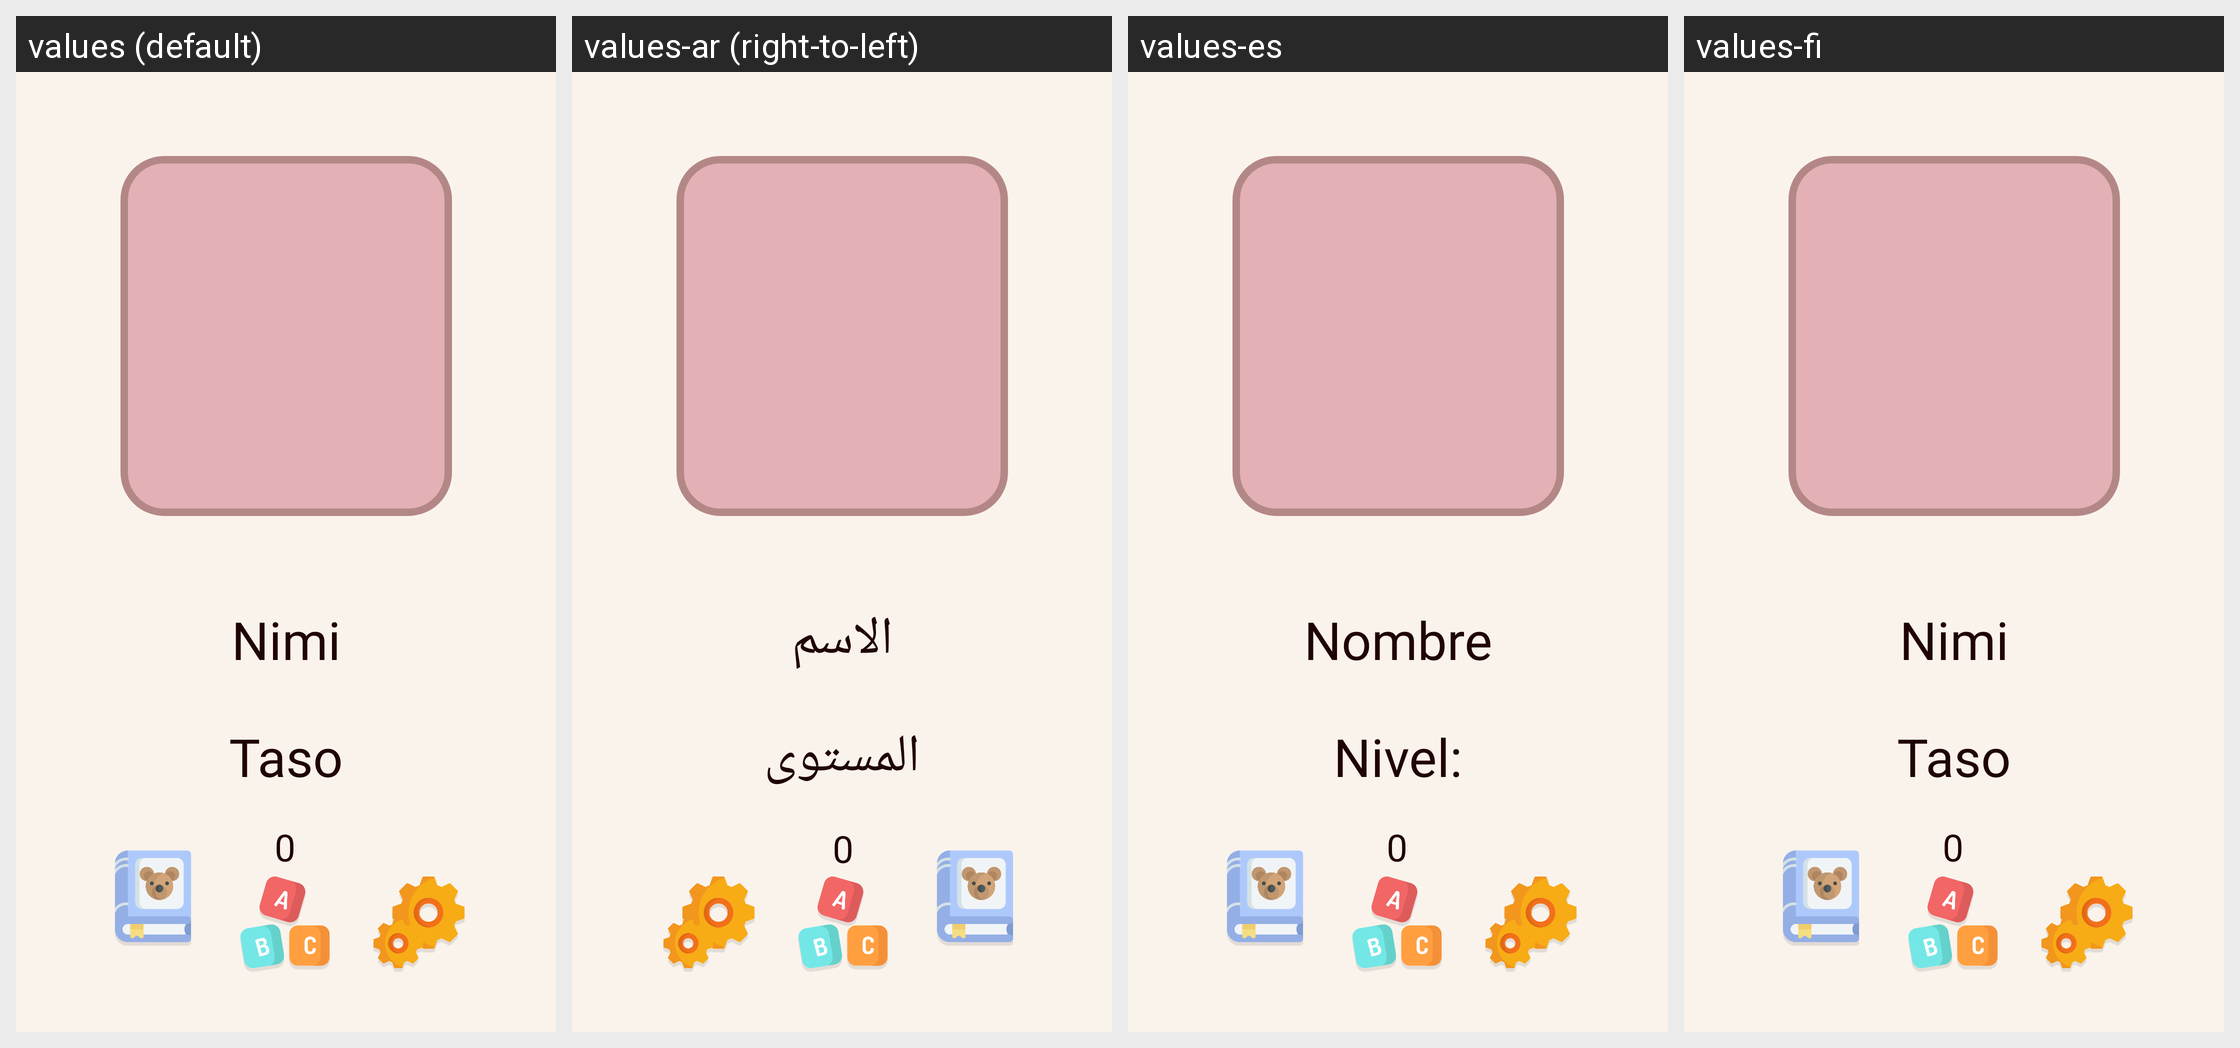

Strings drawn on this Android screen and how each of the app's shown locales translates them:
Android screen res/layout/profileactivity.xml rendered under 4 locales, left to right: values (default), values-ar (right-to-left), values-es, values-fi. Device: Nexus 5 (rendered at 1080×1920; each locale shown at half size, 540×960, under a caption strip naming it); theme Theme.Testi.
Strings drawn on this screen, with the default value and each locale's value (text and hints the layout hard-codes, and strings that could not be matched under every locale, appear in the picture but are not listed):

name
  values: Nimi
  values-ar: الاسم
  values-es: Nombre
  values-fi: Nimi

level
  values: Taso
  values-ar: المستوى
  values-es: Nivel:
  values-fi: Taso
